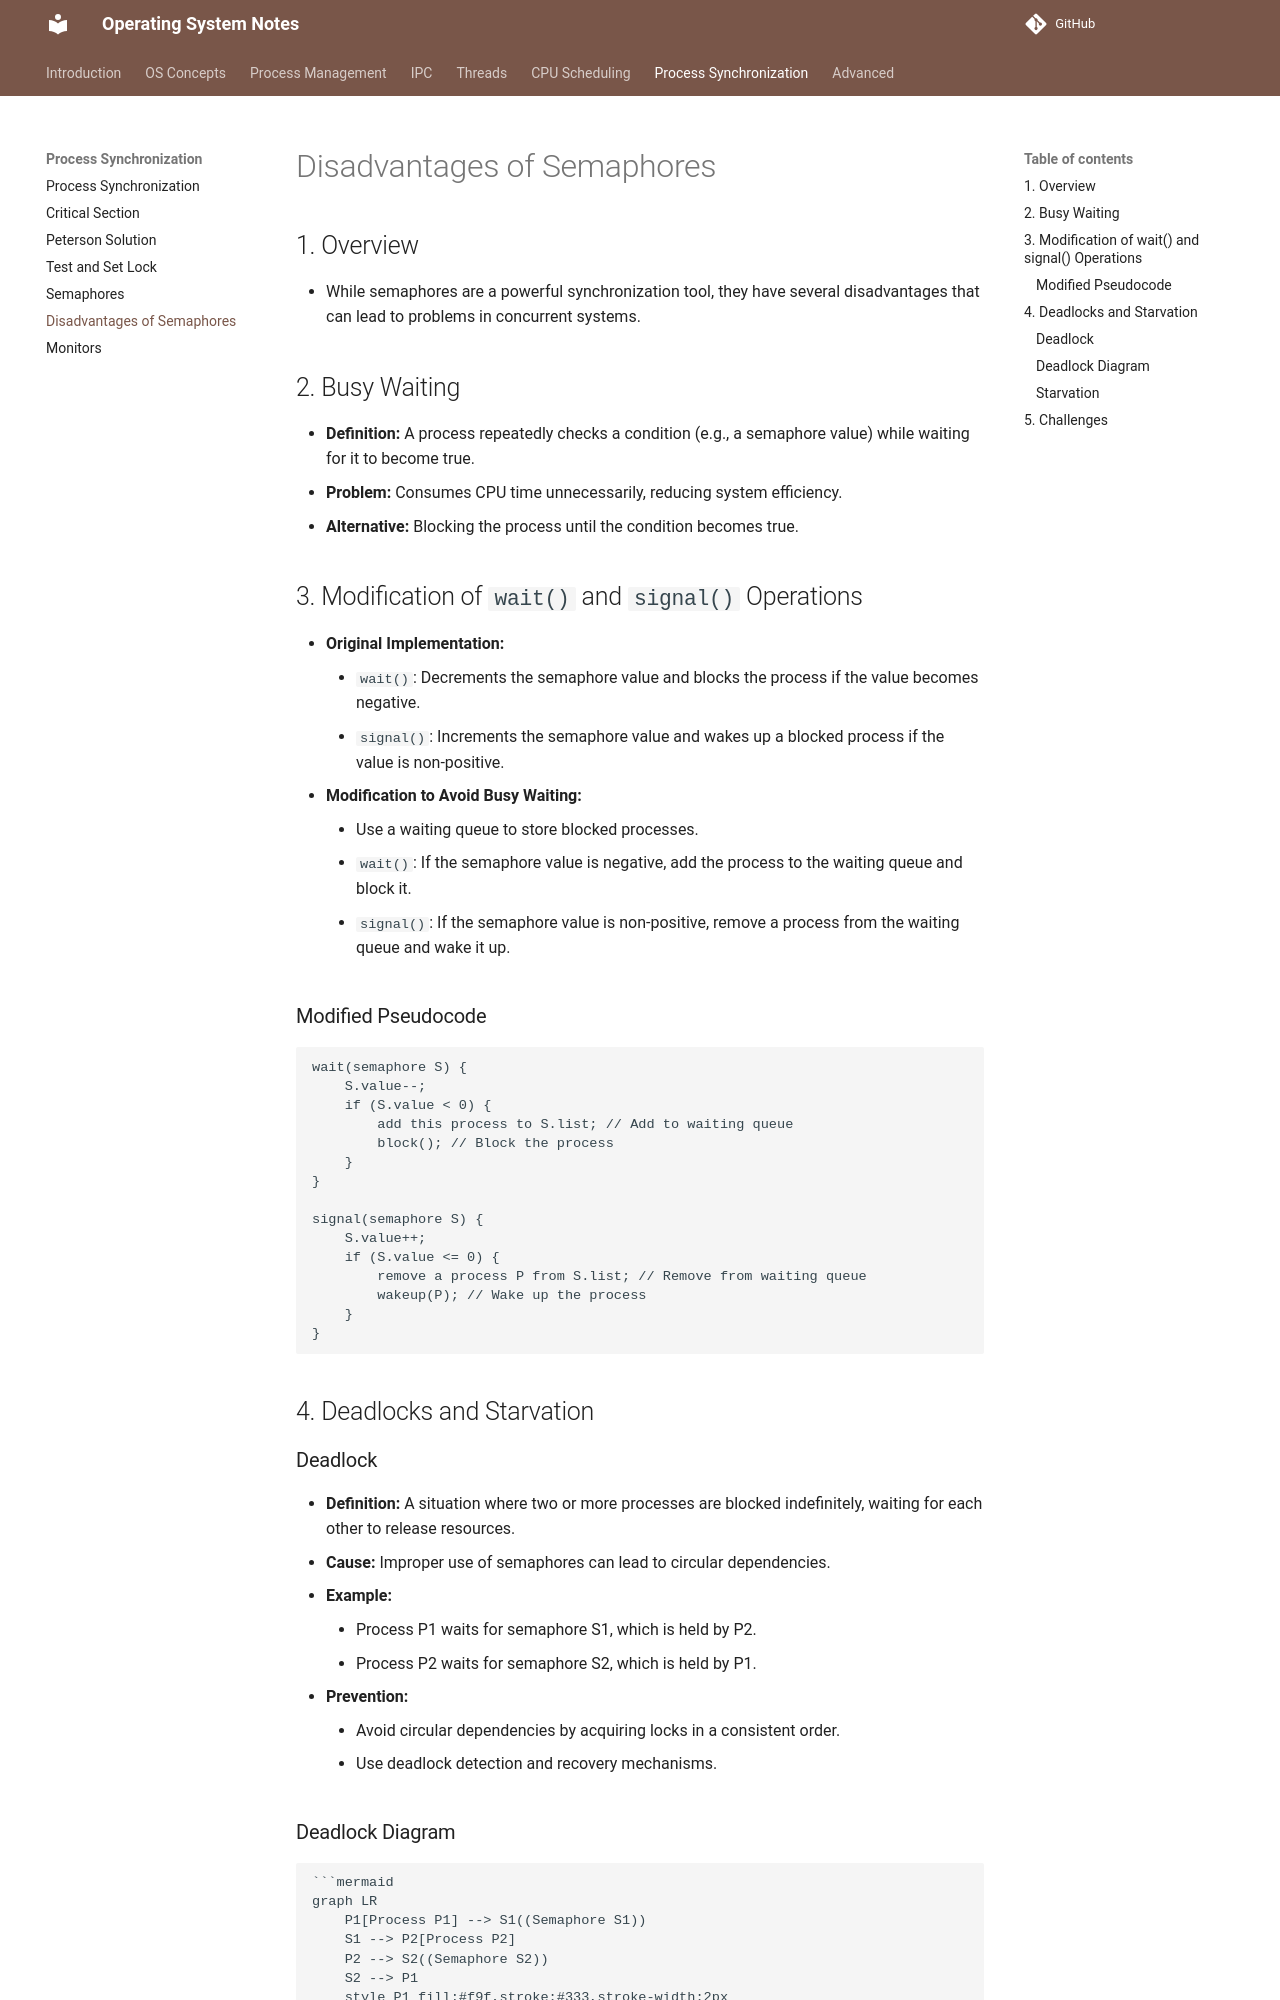

repository: VinayaSri22/Operating-System · page: v1.0.1/day61_disadvantages_of_semaphores/index.html · generator: mkdocs

# Disadvantages of Semaphores

## 1. Overview

*   While semaphores are a powerful synchronization tool, they have several disadvantages that can lead to problems in concurrent systems.

## 2. Busy Waiting

*   **Definition:** A process repeatedly checks a condition (e.g., a semaphore value) while waiting for it to become true.
*   **Problem:** Consumes CPU time unnecessarily, reducing system efficiency.
*   **Alternative:** Blocking the process until the condition becomes true.

## 3. Modification of `wait()` and `signal()` Operations

*   **Original Implementation:**
    *   `wait()`: Decrements the semaphore value and blocks the process if the value becomes negative.
    *   `signal()`: Increments the semaphore value and wakes up a blocked process if the value is non-positive.
*   **Modification to Avoid Busy Waiting:**
    *   Use a waiting queue to store blocked processes.
    *   `wait()`: If the semaphore value is negative, add the process to the waiting queue and block it.
    *   `signal()`: If the semaphore value is non-positive, remove a process from the waiting queue and wake it up.

### Modified Pseudocode

```
wait(semaphore S) {
    S.value--;
    if (S.value < 0) {
        add this process to S.list; // Add to waiting queue
        block(); // Block the process
    }
}

signal(semaphore S) {
    S.value++;
    if (S.value <= 0) {
        remove a process P from S.list; // Remove from waiting queue
        wakeup(P); // Wake up the process
    }
}
```

## 4. Deadlocks and Starvation

### Deadlock

*   **Definition:** A situation where two or more processes are blocked indefinitely, waiting for each other to release resources.
*   **Cause:** Improper use of semaphores can lead to circular dependencies.
*   **Example:**
    *   Process P1 waits for semaphore S1, which is held by P2.
    *   Process P2 waits for semaphore S2, which is held by P1.
*   **Prevention:**
    *   Avoid circular dependencies by acquiring locks in a consistent order.
    *   Use deadlock detection and recovery mechanisms.
